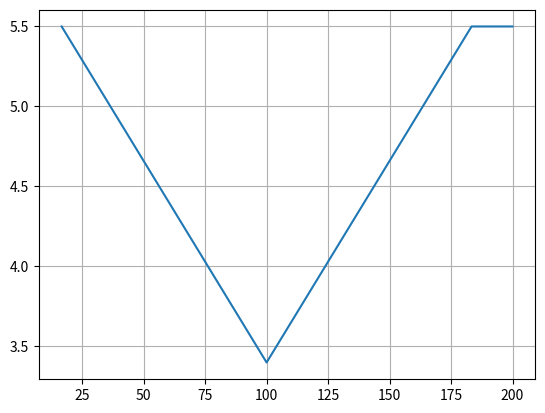

The matplotlib source for this figure:
# -*- coding: utf-8 -*-
"""Core Genetic Algorithm classes.

Contents
--------

Various glitch shapes. Each chromosome in the initial population will randomly
choose one of these shapes to start with

"""
from math import ceil, floor, sin, pi

basic_shapes = ("rect", "v", "sine")


def rect_pulse_shape(length, N, high, low):
    """
    simple rectangular pulse
   _________               _________high
            |             |
            |_____________|low
        <------- length ----->
         
         timing of glitch from t=0
         glitch length (in ns)
         N shape points
         
    """

    t_res = length / N
    shape = [[0, 0] for _ in range(0, N)]  # (time, value)

    shape[0] = [t_res, high]
    shape[N - 1] = [t_res * (N), high]

    for n in range(1, N - 1):
        shape[n] = [t_res * (n + 1), low]

    return shape


def v_pulse_shape(length, N, high, low):
    """
    simple V pulse
   _________        _________high
            \      /
             \    /
              \  /
               \/ low
           <--- length --->
         
         timing of glitch from t=0
         glitch length (in ns)
         N shape points
         
    """

    t_res = length / N
    shape = [[0, 0] for _ in range(0, N)]  # (time, value)

    center_point = floor(N / 2.0)

    if N % 2 == 0:
        center_point -= 1

        # y = ax + b
        a = (high - low) / (0 - center_point)  # negative gradient
        b = high
        for n in range(0, center_point):
            shape[n] = [t_res * (n + 1), (a * n) + b]

        # y = a(x - N/2) + b
        a = -1 * a  # same gradient as before but positive 
        b = low
        for n in range(center_point, N - 1):
            shape[n] = [t_res * (n + 1), (a * (n - center_point) + b)]

        shape[-1] = [length, high]  # set the final point to be same as previous

    else:
        # y = ax + b
        a = (low - high) / (center_point - 0)  # negative gradient
        b = high
        for n in range(0, center_point):
            shape[n] = [t_res * (n + 1), (a * n) + b]

        # y = a(x - N/2) + b
        a = -1 * a  # same gradient as before but positive 
        b = low
        for n in range(center_point, N):
            shape[n] = [t_res * (n + 1), (a * (n - center_point) + b)]

    return shape


def sine_shape(length, N, high, low):
    """
    single cycle sine
   
      * *  high
    *     *
   *-------*-------*----- VCC idle
            *     *
              * *  
            
   <--- length --->  single cycle

         timing of glitch from t=0
         glitch length (in ns)
         N shape points
         
    """

    t_res = length / N
    shape = [(0, 0) for _ in range(0, N)]  # (time, value)

    # simple sin
    # for n in range(0, N):
    #         shape[n] = t_res * (n + 1), high * sin((n + 1) * phase)
    # return shape   

    center_point = floor(N / 2.0)
    phase = 2 * pi / N

    # y = high*sin(x)
    for n in range(0, center_point):
        shape[n] = t_res * (n + 1), high * round(sin((n + 1) * phase), 3)

    # shape[center_point] = t_res * (center_point + 1), 0  # phase = pi

    # y = low*sin(x)
    for n in range(center_point, N):
        shape[n] = t_res * (n + 1), low * round(sin((n + 1) * phase), 3)

    # round the values to 3 digits after decimal point
    return shape


def choose_shape(shape=str, *args):
    """
    executes a function from the above based on a chosen shape
    from the tuple: basic_shapes

    Parameters
    ----------
    shape : TYPE, optional
        Name of a chosen shape
    *args : TYPE
        length, N, high, low
    """
    print("Chossen shape: %s" % shape)
    print("N sample points: %d" % args[1])
    if shape == "rect":
        return rect_pulse_shape(*args)
    elif shape == "v":
        return v_pulse_shape(*args)
    elif shape == "sine":
        return sine_shape(*args)
    else:
        raise ("Specified shape does not exist")


# test code
def test():
    # s = rect_pulse_shape(200, 16, 10, 0)
    # s = v_pulse_shape(200, 13 , 5.5, 3.4)
    s = v_pulse_shape(200, 12, 5.5, 3.4)
    print(s)
    t = [s[i][0] for i in range(0, len(s))]
    v = [s[i][1] for i in range(0, len(s))]

    import matplotlib.pyplot as plt
    plt.figure()
    plt.plot(t, v)
    plt.grid(True)
    plt.show()


if __name__ == "__main__":
    test()
